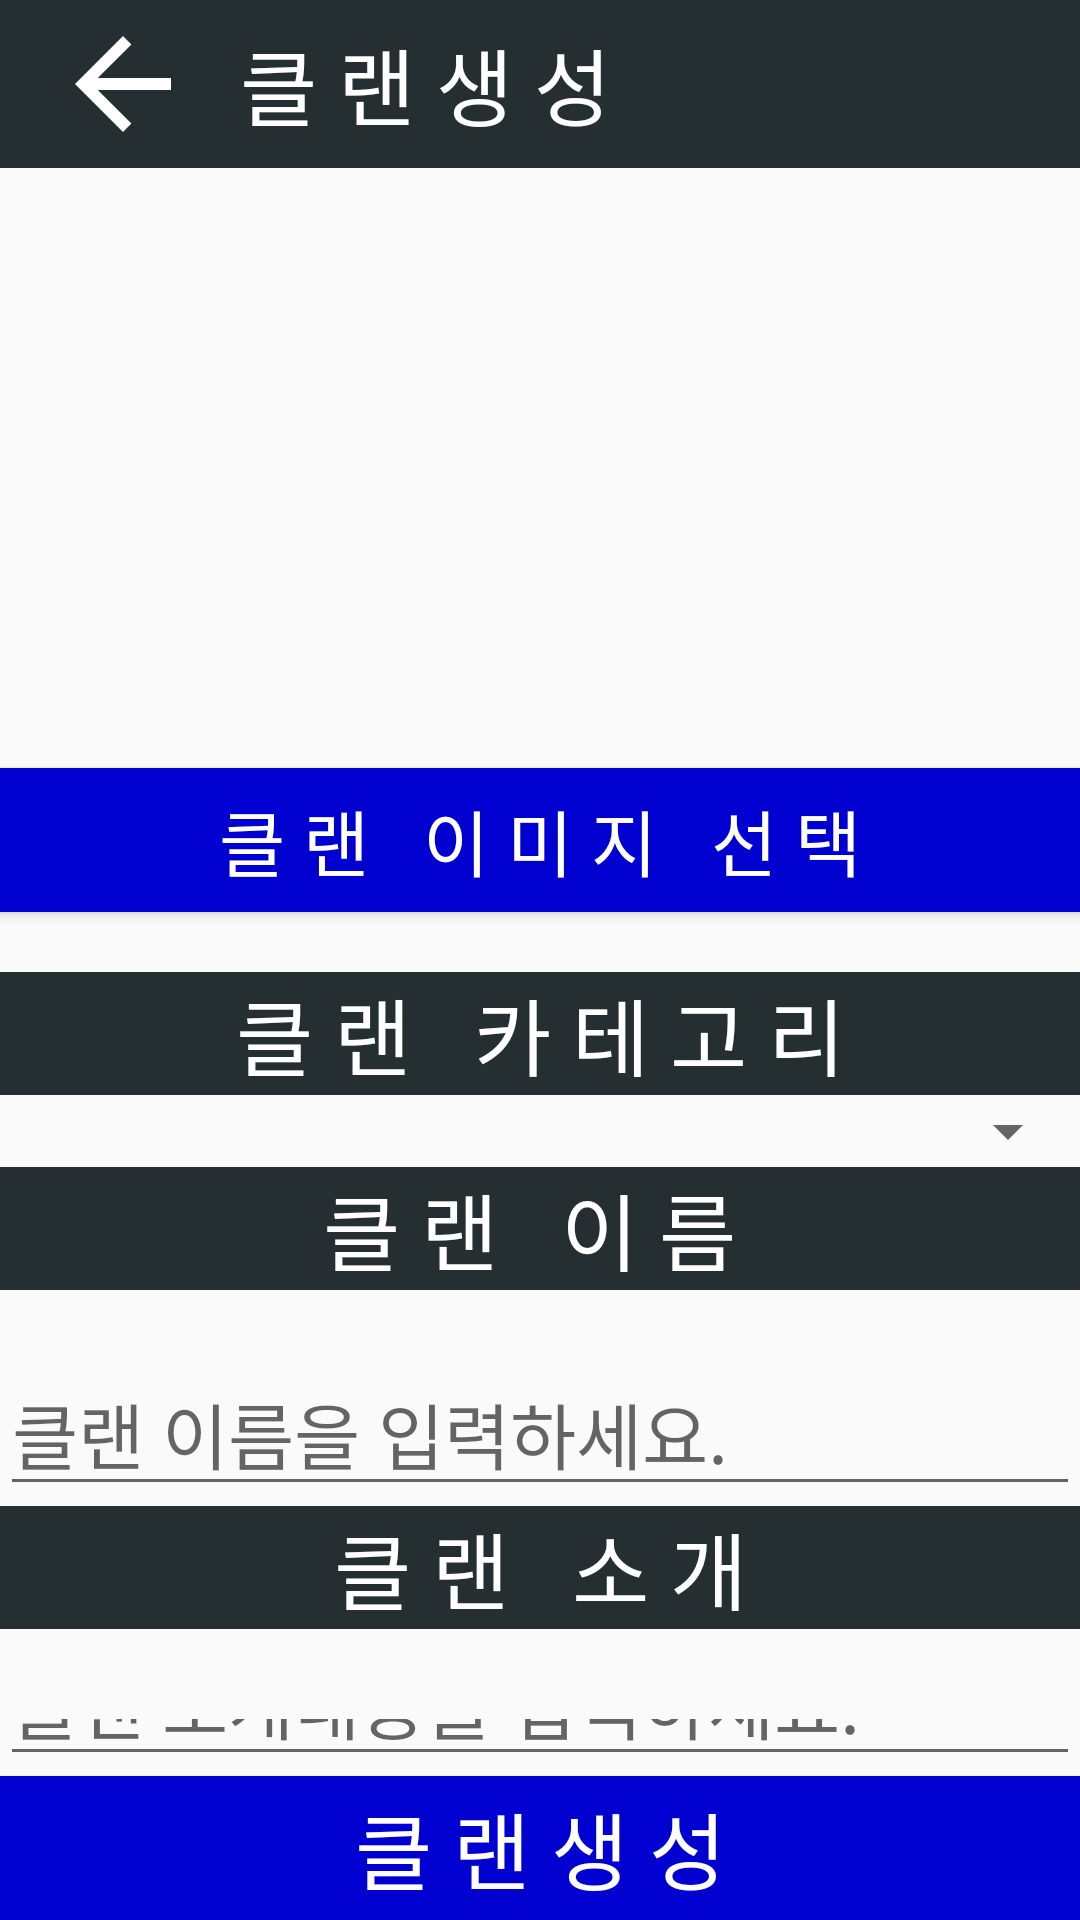

Write the Android layout XML for this screen, with the resource values it uses.
<!-- AndroidManifest.xml: application theme AppTheme -->
<!-- res/layout/activity_clan_add.xml -->
<?xml version="1.0" encoding="utf-8"?>

<LinearLayout
        xmlns:android="http://schemas.android.com/apk/res/android"
        xmlns:tools="http://schemas.android.com/tools"
        xmlns:app="http://schemas.android.com/apk/res-auto"
        android:layout_width="match_parent"
        android:layout_height="match_parent"
        android:orientation="vertical"
        tools:context=".Activity_clan_add">

    <androidx.appcompat.widget.Toolbar
            android:layout_width="match_parent"
            android:layout_height="wrap_content"
            android:background="@drawable/background_text_sub_bar_gray"
            android:minHeight="?attr/actionBarSize"
            android:id="@+id/toolbar">

        <ImageButton android:layout_width="50dp"
                     android:layout_height="50dp"
                     android:id="@+id/ibtn_clan_add_back"
                     android:background="@drawable/background_corner"
                     android:src="@drawable/btn_back_toolbar"/>

        <TextView android:layout_width="match_parent"
                  android:layout_height="match_parent"
                  android:text="클 랜 생 성"
                  android:textColor="#ffffff"
                  android:textSize="28sp"
                  android:maxLines="1"
                  android:ellipsize="end"
                  android:layout_marginLeft="30dp"
        />
    </androidx.appcompat.widget.Toolbar>

    <ImageView android:layout_width="match_parent" android:layout_height="200dp"
                                                  android:id="@+id/imageView_clan_add"
                                                  android:src="@drawable/warcraft3_log"/>

    <Button android:layout_width="match_parent" android:layout_height="wrap_content"
            android:text="클 랜   이 미 지   선 택"
            android:id="@+id/btn_clan_add_img"
            android:background="@drawable/background_text_sub_bar_blue"
            android:textColor="#ffffff"
            android:textSize="24sp"
            android:paddingLeft="10sp"
            android:paddingRight="10sp"
            android:layout_gravity="bottom"
            android:layout_marginBottom="20dp"
    />

    <TextView
            android:layout_width="match_parent" android:layout_height="wrap_content"
            android:text="클 랜   카 테 고 리"
            android:background="@drawable/background_text_sub_bar_gray"
            android:textColor="#ffffff"
            android:textSize="28sp"
            android:paddingLeft="10sp"
            android:paddingRight="10sp"
            android:gravity="center"
    />

    <Spinner android:layout_width="match_parent"
             android:layout_height="wrap_content"
             android:autofillHints="카테고리를 선택하세요."
             android:id="@+id/spinner_board_add_category"
    />

    <TextView
            android:layout_width="match_parent" android:layout_height="wrap_content"
            android:text="클 랜   이 름 "
            android:background="@drawable/background_text_sub_bar_gray"
            android:textColor="#ffffff"
            android:textSize="28sp"
            android:paddingLeft="10sp"
            android:paddingRight="10sp"
            android:gravity="center"
    />

    <EditText android:layout_width="match_parent" android:layout_height="wrap_content"
              android:id="@+id/Edittext_clan_add_name"
              android:textSize="24sp"
              android:maxLines="1"
              android:layout_marginTop="20dp"
              android:textColor="#000000"
              android:hint="클랜 이름을 입력하세요."
    />

    <TextView
            android:layout_width="match_parent" android:layout_height="wrap_content"
            android:text="클 랜   소 개"
            android:background="@drawable/background_text_sub_bar_gray"
            android:textColor="#ffffff"
            android:textSize="28sp"
            android:paddingLeft="10sp"
            android:paddingRight="10sp"
            android:gravity="center"

    />

    <EditText android:layout_width="match_parent" android:layout_height="0dp"
              android:id="@+id/Edittext_clan_add_intro"
              android:layout_marginTop="20dp"
              android:textSize="24sp"
              android:textColor="#000000"
              android:layout_weight="1"
              android:hint="클랜 소개내용을 입력하세요."
    />

    <Button android:layout_width="match_parent" android:layout_height="wrap_content"
            android:text="클 랜 생 성"
            android:id="@+id/btn_clan_add_input"
            android:background="@drawable/background_text_sub_bar_blue"
            android:textColor="#ffffff"
            android:textSize="28sp"
            android:paddingLeft="10sp"
            android:paddingRight="10sp"
            android:layout_gravity="bottom"
    />

</LinearLayout>
<!-- resources referenced by this layout -->
<resources>
  <!-- drawable background_corner (drawable) -->
  <?xml version="1.0" encoding="utf-8"?>
  
  <shape xmlns:android="http://schemas.android.com/apk/res/android"
         android:shape="rectangle">
      <corners android:radius="8dp"/>
  </shape>
  <!-- drawable background_text_sub_bar_blue (drawable) -->
  <?xml version="1.0" encoding="utf-8"?>
  
  <shape xmlns:android="http://schemas.android.com/apk/res/android" android:shape="rectangle">
      <gradient
              android:angle="45"
              android:type="linear"
              android:startColor="#0000D1"
              android:centerColor="#0000D1"
              android:endColor="#0000D1"/>
      
      
      
      
  
  </shape>
  <!-- drawable background_text_sub_bar_gray (drawable) -->
  <?xml version="1.0" encoding="utf-8"?>
  
  <shape xmlns:android="http://schemas.android.com/apk/res/android">
      <gradient
              android:angle="45"
              android:type="linear"
              android:startColor="#252F32"
              android:centerColor="#252F32"
              android:endColor="#252F32"/>
  
  
  
  
  </shape>
  <!-- drawable btn_back_toolbar (drawable) -->
  <?xml version="1.0" encoding="utf-8"?>
  
  
  <vector xmlns:android="http://schemas.android.com/apk/res/android"
          android:width="48dp"
          android:height="48dp"
          android:viewportHeight="24.0"
          android:viewportWidth="24.0">
      <path
              android:fillColor="@android:color/white"
              android:pathData="M20,11L7.8,11l5.6,-5.6L12,4l-8,8l8,8l1.4,-1.4L7.8,13L20,13L20,11z"/>
  </vector>
  <style name="AppTheme" parent="Theme.AppCompat.Light.DarkActionBar">
          
          <item name="colorPrimary">@color/colorPrimary</item>
          <item name="colorPrimaryDark">@color/colorPrimaryDark</item>
          <item name="colorAccent">@color/colorAccent</item>
  
          <item name="windowActionBar">false</item>
          <item name="windowNoTitle">true</item>
      </style>
  <!-- not gathered from this repository: default colours our renderer supplied (Android Studio template values) -->
  <color name="colorPrimary">#FF6200EE</color>
  <color name="colorPrimaryDark">#FF3700B3</color>
  <color name="colorAccent">#FF03DAC5</color>
</resources>
